3-way image classification set "data" from GitHub (Navarro45/Projeto-Transformador-1); label vocabulary: galaxy, quasar, star.

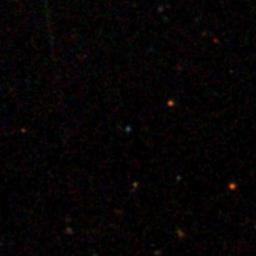
Label: quasar

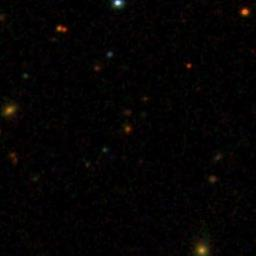
Label: galaxy

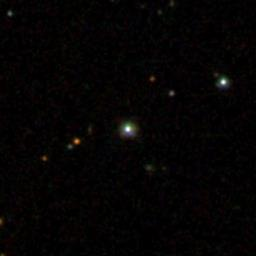
Label: star

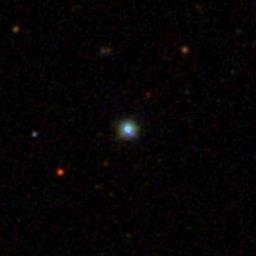
Label: star

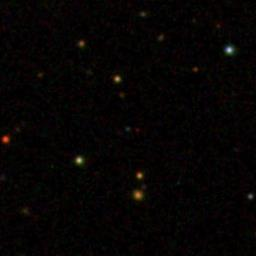
Label: quasar

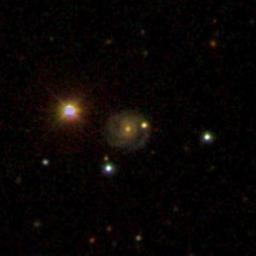
Label: galaxy
